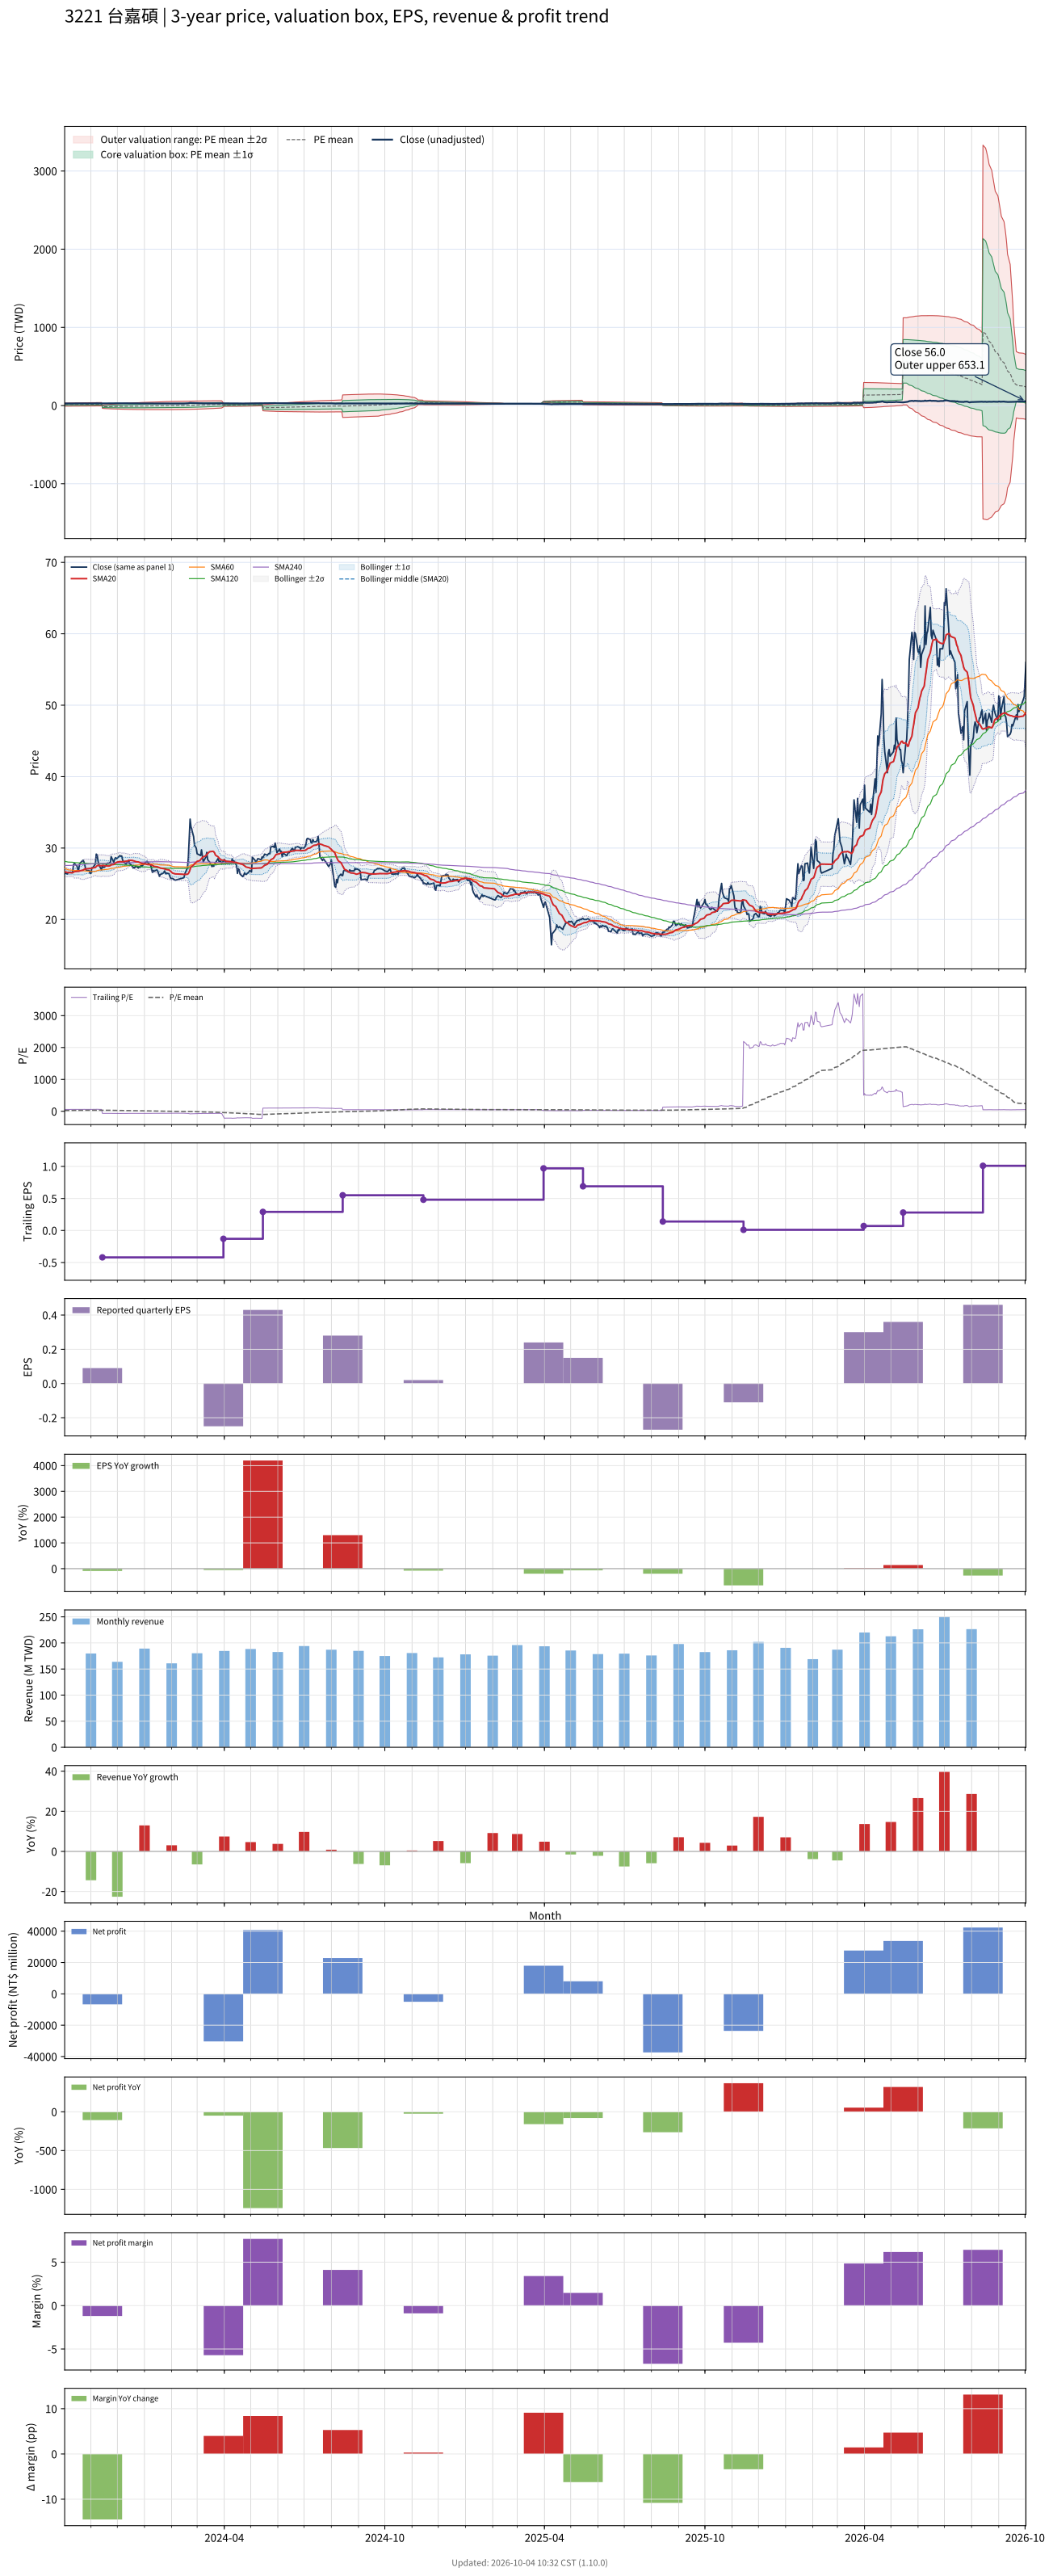

The table this chart was drawn from, first rows:
# chart-version: skill-stock-dynamic-val…
date, close, available_date, period_end, eps, ttm_eps, pe, pe_mean, pe_std, price_m2, price_m1, price_mean, price_p1, price_p2, forward_eps, forward_pe, forward_pe_mean, forward_pe_std, forward_price_m2, forward_price_m1, forward_price_mean, forward_price_p1, forward_price_p2, sma20
2023-10-02, 26.4, 2023-08-14, 2023-06-30, 0.02, 0.46, 57.39, 24.81, 21.14, -8.039, 1.686, 11.41, 21.14, 30.86, , , , , , , , , , 26.67
2023-10-03, 26.5, 2023-08-14, 2023-06-30, 0.02, 0.46, 57.61, 25.21, 21.3, -8.003, 1.797, 11.6, 21.4, 31.2, , , , , , , , , , 26.65
2023-10-04, 26.45, 2023-08-14, 2023-06-30, 0.02, 0.46, 57.5, 25.61, 21.46, -7.959, 1.911, 11.78, 21.65, 31.52, , , , , , , , , , 26.63
2023-10-05, 26.35, 2023-08-14, 2023-06-30, 0.02, 0.46, 57.28, 26.01, 21.6, -7.904, 2.031, 11.97, 21.9, 31.83, , , , , , , , , , 26.59
2023-10-06, 26.6, 2023-08-14, 2023-06-30, 0.02, 0.46, 57.83, 26.42, 21.74, -7.845, 2.153, 12.15, 22.15, 32.15, , , , , , , , , , 26.56
2023-10-11, 26.55, 2023-08-14, 2023-06-30, 0.02, 0.46, 57.72, 26.82, 21.86, -7.777, 2.28, 12.34, 22.39, 32.45, , , , , , , , , , 26.55
2023-10-12, 27.65, 2023-08-14, 2023-06-30, 0.02, 0.46, 60.11, 27.24, 22.02, -7.723, 2.404, 12.53, 22.66, 32.78, , , , , , , , , , 26.61
2023-10-13, 27.85, 2023-08-14, 2023-06-30, 0.02, 0.46, 60.54, 27.67, 22.16, -7.663, 2.532, 12.73, 22.92, 33.12, , , , , , , , , , 26.69
2023-10-16, 27.5, 2023-08-14, 2023-06-30, 0.02, 0.46, 59.78, 28.09, 22.29, -7.585, 2.667, 12.92, 23.17, 33.43, , , , , , , , , , 26.75
2023-10-17, 27, 2023-08-14, 2023-06-30, 0.02, 0.46, 58.7, 28.5, 22.39, -7.491, 2.81, 13.11, 23.41, 33.71, , , , , , , , , , 26.75
2023-10-18, 27, 2023-08-14, 2023-06-30, 0.02, 0.46, 58.7, 28.91, 22.49, -7.39, 2.955, 13.3, 23.65, 33.99, , , , , , , , , , 26.75
2023-10-19, 27.75, 2023-08-14, 2023-06-30, 0.02, 0.46, 60.33, 29.34, 22.59, -7.289, 3.104, 13.5, 23.89, 34.28, , , , , , , , , , 26.78
2023-10-20, 27.95, 2023-08-14, 2023-06-30, 0.02, 0.46, 60.76, 29.77, 22.7, -7.184, 3.256, 13.7, 24.14, 34.58, , , , , , , , , , 26.84
2023-10-23, 28.3, 2023-08-14, 2023-06-30, 0.02, 0.46, 61.52, 30.21, 22.8, -7.076, 3.411, 13.9, 24.38, 34.87, , , , , , , , , , 26.91
2023-10-24, 28.05, 2023-08-14, 2023-06-30, 0.02, 0.46, 60.98, 30.65, 22.89, -6.958, 3.569, 14.1, 24.62, 35.15, , , , , , , , , , 27
2023-10-25, 27.6, 2023-08-14, 2023-06-30, 0.02, 0.46, 60, 31.07, 22.96, -6.827, 3.732, 14.29, 24.85, 35.41, , , , , , , , , , 27.06
2023-10-26, 27, 2023-08-14, 2023-06-30, 0.02, 0.46, 58.7, 31.48, 23, -6.681, 3.9, 14.48, 25.06, 35.64, , , , , , , , , , 27.07
2023-10-27, 26.85, 2023-08-14, 2023-06-30, 0.02, 0.46, 58.37, 31.89, 23.04, -6.527, 4.072, 14.67, 25.27, 35.87, , , , , , , , , , 27.09
2023-10-30, 26.85, 2023-08-14, 2023-06-30, 0.02, 0.46, 58.37, 32.3, 23.07, -6.365, 4.247, 14.86, 25.47, 36.08, , , , , , , , , , 27.13
2023-10-31, 26.45, 2023-08-14, 2023-06-30, 0.02, 0.46, 57.5, 32.71, 23.08, -6.192, 4.426, 15.04, 25.66, 36.28, , , , , , , , , , 27.13
2023-11-01, 26.45, 2023-08-14, 2023-06-30, 0.02, 0.46, 57.5, 33.11, 23.09, -6.009, 4.611, 15.23, 25.85, 36.47, , , , , , , , , , 27.14
2023-11-02, 27.25, 2023-08-14, 2023-06-30, 0.02, 0.46, 59.24, 33.53, 23.1, -5.828, 4.798, 15.42, 26.05, 36.68, , , , , , , , , , 27.17
2023-11-03, 27.25, 2023-08-14, 2023-06-30, 0.02, 0.46, 59.24, 33.95, 23.11, -5.639, 4.99, 15.62, 26.25, 36.88, , , , , , , , , , 27.21
2023-11-06, 27.75, 2023-08-14, 2023-06-30, 0.02, 0.46, 60.33, 34.38, 23.11, -5.448, 5.184, 15.82, 26.45, 37.08, , , , , , , , , , 27.28
2023-11-07, 29.15, 2023-08-14, 2023-06-30, 0.02, 0.46, 63.37, 34.81, 23.17, -5.301, 5.357, 16.01, 26.67, 37.33, , , , , , , , , , 27.41
2023-11-08, 29.05, 2023-08-14, 2023-06-30, 0.02, 0.46, 63.15, 35.24, 23.21, -5.146, 5.532, 16.21, 26.89, 37.57, , , , , , , , , , 27.54
2023-11-09, 28.2, 2023-08-14, 2023-06-30, 0.02, 0.46, 61.3, 35.65, 23.23, -4.975, 5.713, 16.4, 27.09, 37.78, , , , , , , , , , 27.56
2023-11-10, 27.65, 2023-08-14, 2023-06-30, 0.02, 0.46, 60.11, 36.05, 23.24, -4.792, 5.897, 16.59, 27.27, 37.96, , , , , , , , , , 27.55
2023-11-13, 26.95, 2023-08-14, 2023-06-30, 0.02, 0.46, 58.59, 36.44, 23.22, -4.597, 6.084, 16.76, 27.44, 38.13, , , , , , , , , , 27.52
2023-11-14, 27.55, 2023-11-14, 2023-09-30, 0.09, -0.42, -65.6, 35.8, 24.92, 5.902, -4.566, -15.03, -25.5, -35.97, , , , , , , , , , 27.55
2023-11-15, 27.3, 2023-11-14, 2023-09-30, 0.09, -0.42, -65, 35.15, 26.49, 7.483, -3.641, -14.76, -25.89, -37.01, , , , , , , , , , 27.57
2023-11-16, 27.3, 2023-11-14, 2023-09-30, 0.09, -0.42, -65, 34.51, 27.94, 8.979, -2.758, -14.49, -26.23, -37.97, , , , , , , , , , 27.55
2023-11-17, 27.4, 2023-11-14, 2023-09-30, 0.09, -0.42, -65.24, 33.87, 29.32, 10.41, -1.908, -14.22, -26.54, -38.86, , , , , , , , , , 27.52
2023-11-20, 27.9, 2023-11-14, 2023-09-30, 0.09, -0.42, -66.43, 33.21, 30.66, 11.8, -1.072, -13.95, -26.83, -39.7, , , , , , , , , , 27.5
2023-11-21, 27.8, 2023-11-14, 2023-09-30, 0.09, -0.42, -66.19, 32.56, 31.92, 13.14, -0.2691, -13.68, -27.08, -40.49, , , , , , , , , , 27.48
2023-11-22, 27.95, 2023-11-14, 2023-09-30, 0.09, -0.42, -66.55, 31.9, 33.13, 14.43, 0.5144, -13.4, -27.31, -41.23, , , , , , , , , , 27.5
2023-11-23, 27.95, 2023-11-14, 2023-09-30, 0.09, -0.42, -66.55, 31.25, 34.28, 15.67, 1.275, -13.12, -27.52, -41.92, , , , , , , , , , 27.55
2023-11-24, 28.8, 2023-11-14, 2023-09-30, 0.09, -0.42, -68.57, 30.57, 35.43, 16.92, 2.042, -12.84, -27.72, -42.6, , , , , , , , , , 27.65
2023-11-27, 28, 2023-11-14, 2023-09-30, 0.09, -0.42, -66.67, 29.91, 36.49, 18.09, 2.764, -12.56, -27.89, -43.22, , , , , , , , , , 27.7
2023-11-28, 28.45, 2023-11-14, 2023-09-30, 0.09, -0.42, -67.74, 29.24, 37.54, 19.25, 3.483, -12.28, -28.05, -43.81, , , , , , , , , , 27.8
2023-11-29, 28.65, 2023-11-14, 2023-09-30, 0.09, -0.42, -68.21, 28.57, 38.55, 20.38, 4.191, -12, -28.19, -44.38, , , , , , , , , , 27.91
2023-11-30, 28.5, 2023-11-14, 2023-09-30, 0.09, -0.42, -67.86, 27.9, 39.52, 21.47, 4.878, -11.72, -28.31, -44.91, , , , , , , , , , 27.98
2023-12-01, 28.6, 2023-11-14, 2023-09-30, 0.09, -0.42, -68.1, 27.23, 40.45, 22.54, 5.554, -11.44, -28.43, -45.42, , , , , , , , , , 28.05
2023-12-04, 28.95, 2023-11-14, 2023-09-30, 0.09, -0.42, -68.93, 26.55, 41.37, 23.6, 6.225, -11.15, -28.53, -45.91, , , , , , , , , , 28.11
2023-12-05, 28.85, 2023-11-14, 2023-09-30, 0.09, -0.42, -68.69, 25.88, 42.26, 24.63, 6.881, -10.87, -28.62, -46.37, , , , , , , , , , 28.09
2023-12-06, 28.9, 2023-11-14, 2023-09-30, 0.09, -0.42, -68.81, 25.2, 43.12, 25.64, 7.526, -10.58, -28.69, -46.8, , , , , , , , , , 28.08
2023-12-07, 28.35, 2023-11-14, 2023-09-30, 0.09, -0.42, -67.5, 24.53, 43.93, 26.59, 8.145, -10.3, -28.75, -47.2, , , , , , , , , , 28.09
2023-12-08, 28.05, 2023-11-14, 2023-09-30, 0.09, -0.42, -66.79, 23.87, 44.7, 27.52, 8.747, -10.03, -28.8, -47.57, , , , , , , , , , 28.11
2023-12-11, 27.75, 2023-11-14, 2023-09-30, 0.09, -0.42, -66.07, 23.22, 45.44, 28.42, 9.332, -9.752, -28.84, -47.92, , , , , , , , , , 28.15
2023-12-12, 28, 2023-11-14, 2023-09-30, 0.09, -0.42, -66.67, 22.56, 46.16, 29.3, 9.913, -9.475, -28.86, -48.25, , , , , , , , , , 28.17
2023-12-13, 28, 2023-11-14, 2023-09-30, 0.09, -0.42, -66.67, 21.9, 46.87, 30.17, 10.49, -9.198, -28.88, -48.57, , , , , , , , , , 28.21
2023-12-14, 28.3, 2023-11-14, 2023-09-30, 0.09, -0.42, -67.38, 21.23, 47.56, 31.04, 11.06, -8.919, -28.9, -48.87, , , , , , , , , , 28.26
2023-12-15, 27.8, 2023-11-14, 2023-09-30, 0.09, -0.42, -66.19, 20.58, 48.22, 31.87, 11.61, -8.643, -28.9, -49.15, , , , , , , , , , 28.28
2023-12-18, 27.55, 2023-11-14, 2023-09-30, 0.09, -0.42, -65.6, 19.93, 48.86, 32.67, 12.15, -8.37, -28.89, -49.41, , , , , , , , , , 28.26
2023-12-19, 27.2, 2023-11-14, 2023-09-30, 0.09, -0.42, -64.76, 19.29, 49.46, 33.45, 12.67, -8.1, -28.87, -49.65, , , , , , , , , , 28.23
2023-12-20, 27.3, 2023-11-14, 2023-09-30, 0.09, -0.42, -65, 18.64, 50.05, 34.21, 13.19, -7.829, -28.85, -49.87, , , , , , , , , , 28.2
2023-12-21, 27.25, 2023-11-14, 2023-09-30, 0.09, -0.42, -64.88, 18, 50.63, 34.97, 13.71, -7.558, -28.82, -50.09, , , , , , , , , , 28.16
2023-12-22, 27.5, 2023-11-14, 2023-09-30, 0.09, -0.42, -65.48, 17.34, 51.2, 35.72, 14.22, -7.284, -28.79, -50.29, , , , , , , , , , 28.1
2023-12-25, 27.2, 2023-11-14, 2023-09-30, 0.09, -0.42, -64.76, 16.7, 51.74, 36.45, 14.72, -7.013, -28.74, -50.47, , , , , , , , , , 28.06
... 670 more rows
